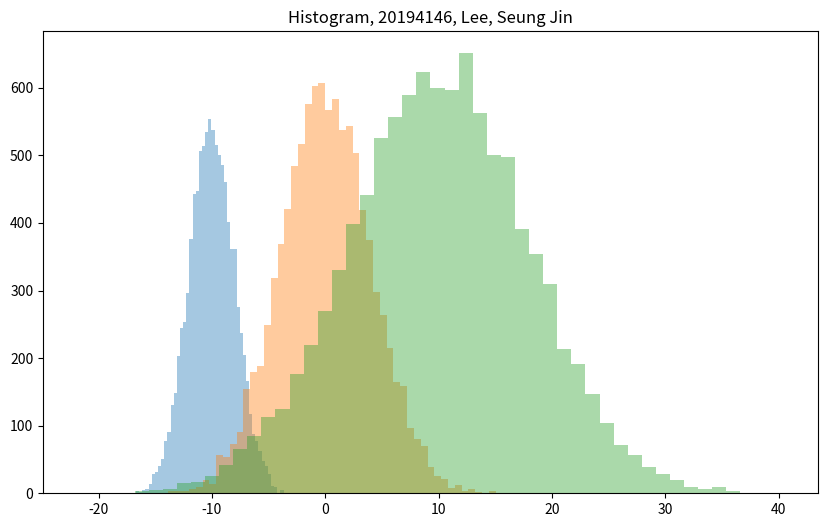

Here is the Python script that generated this plot:
import matplotlib.pyplot as plt
import numpy as np

mu = [-10, 0, 10]
sigma = [2, 4, 8]
Gauss = []

plt.figure(figsize=(10,6))	# 차트의 속성(차트 크기=(10, 6))

for i in range(3) :
    Gauss.append(mu[i] + sigma[i] * np.random.randn(10000))	# 정규 분포 난수 생성(0.0~1.0)
    plt.hist(Gauss[i], bins=50, alpha=0.4)	# 히스토그램 생성(데이터, 데이터 구간 수, 투명도)

plt.title("Histogram, 20194146, Lee, Seung Jin")  # 차트 제목

plt.show()  # 맷플롯립 차트 출력
